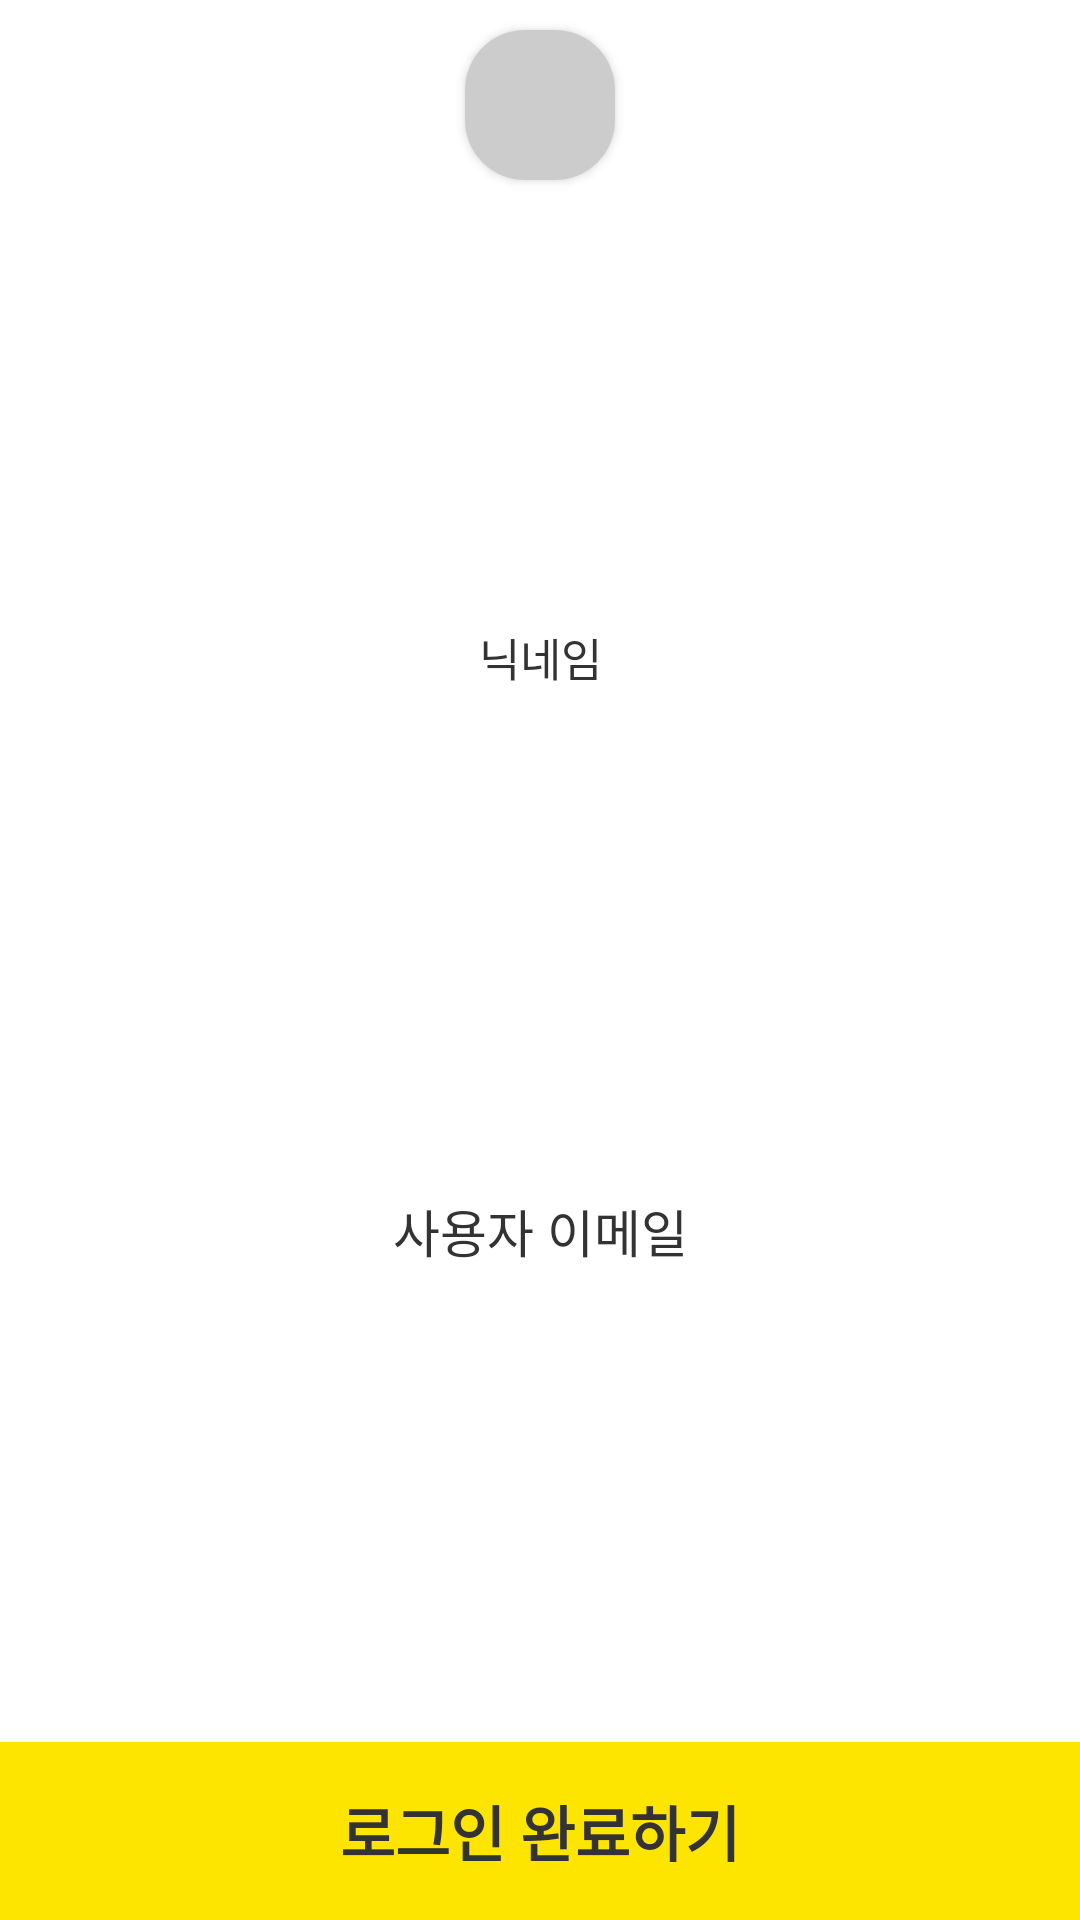

Produce the Android XML layout that renders to this screen, including the resource entries it uses.
<!-- AndroidManifest.xml: application theme Theme.RomanticYeojido -->
<!-- res/layout/dialog_user_info.xml -->
<?xml version="1.0" encoding="utf-8"?>
<androidx.constraintlayout.widget.ConstraintLayout xmlns:android="http://schemas.android.com/apk/res/android"
    android:layout_width="300dp"
    android:layout_height="320dp"
    xmlns:app="http://schemas.android.com/apk/res-auto"
    app:layout_constraintStart_toStartOf="parent"
    app:layout_constraintEnd_toEndOf="parent"
    app:layout_constraintTop_toTopOf="parent"
    app:layout_constraintBottom_toBottomOf="parent"
    android:background="@color/G000">

    <androidx.cardview.widget.CardView
        app:layout_constraintStart_toStartOf="parent"
        app:layout_constraintEnd_toEndOf="parent"
        app:layout_constraintTop_toTopOf="parent"
        android:id="@+id/kakao_login_profile_img_cv"
        android:layout_width="50dp"
        android:layout_height="50dp"
        app:cardCornerRadius="20dp"
        android:layout_margin="10dp">

        <ImageView
            android:id="@+id/kakao_login_profile_img_iv"
            android:layout_width="match_parent"
            android:layout_height="match_parent"
            android:layout_gravity="center"
            android:scaleType="centerCrop"
            android:background="@color/G200"/>

    </androidx.cardview.widget.CardView>

    <TextView
        android:id="@+id/kakao_login_nickname_tv"
        android:layout_width="wrap_content"
        android:layout_height="wrap_content"
        app:layout_constraintStart_toStartOf="parent"
        app:layout_constraintEnd_toEndOf="parent"
        android:text="닉네임"
        android:textColor="@color/G800"
        android:textSize="15sp"
        android:layout_margin="10dp"
        app:layout_constraintTop_toBottomOf="@id/kakao_login_profile_img_cv"
        app:layout_constraintBottom_toTopOf="@id/kakao_login_email_tv"/>

    <TextView
        android:id="@+id/kakao_login_email_tv"
        android:layout_width="wrap_content"
        android:layout_height="wrap_content"
        android:text="사용자 이메일"
        android:textColor="@color/G800"
        android:textSize="17sp"
        android:layout_margin="20dp"
        app:layout_constraintStart_toStartOf="parent"
        app:layout_constraintEnd_toEndOf="parent"
        app:layout_constraintBottom_toTopOf="@id/kakao_login_btn"
        app:layout_constraintTop_toBottomOf="@id/kakao_login_nickname_tv"/>

    <TextView
        android:id="@+id/kakao_login_btn"
        android:layout_width="match_parent"
        android:layout_height="wrap_content"
        android:background="#FEE500"
        android:textSize="20sp"
        android:text="로그인 완료하기"
        android:textAlignment="center"
        android:textStyle="bold"
        android:textColor="@color/G800"
        android:padding="15dp"
        app:layout_constraintStart_toStartOf="parent"
        app:layout_constraintEnd_toEndOf="parent"
        app:layout_constraintBottom_toBottomOf="parent"/>

</androidx.constraintlayout.widget.ConstraintLayout>
<!-- resources referenced by this layout -->
<resources>
  <color name="G000">#FFFFFF</color>
  <color name="G200">#CCCCCC</color>
  <color name="G800">#333333</color>
  <style name="Theme.RomanticYeojido" parent="Base.Theme.RomanticYeojido" />
  <style name="Base.Theme.RomanticYeojido" parent="Theme.Material3.DayNight.NoActionBar">
          
          
      </style>
</resources>
